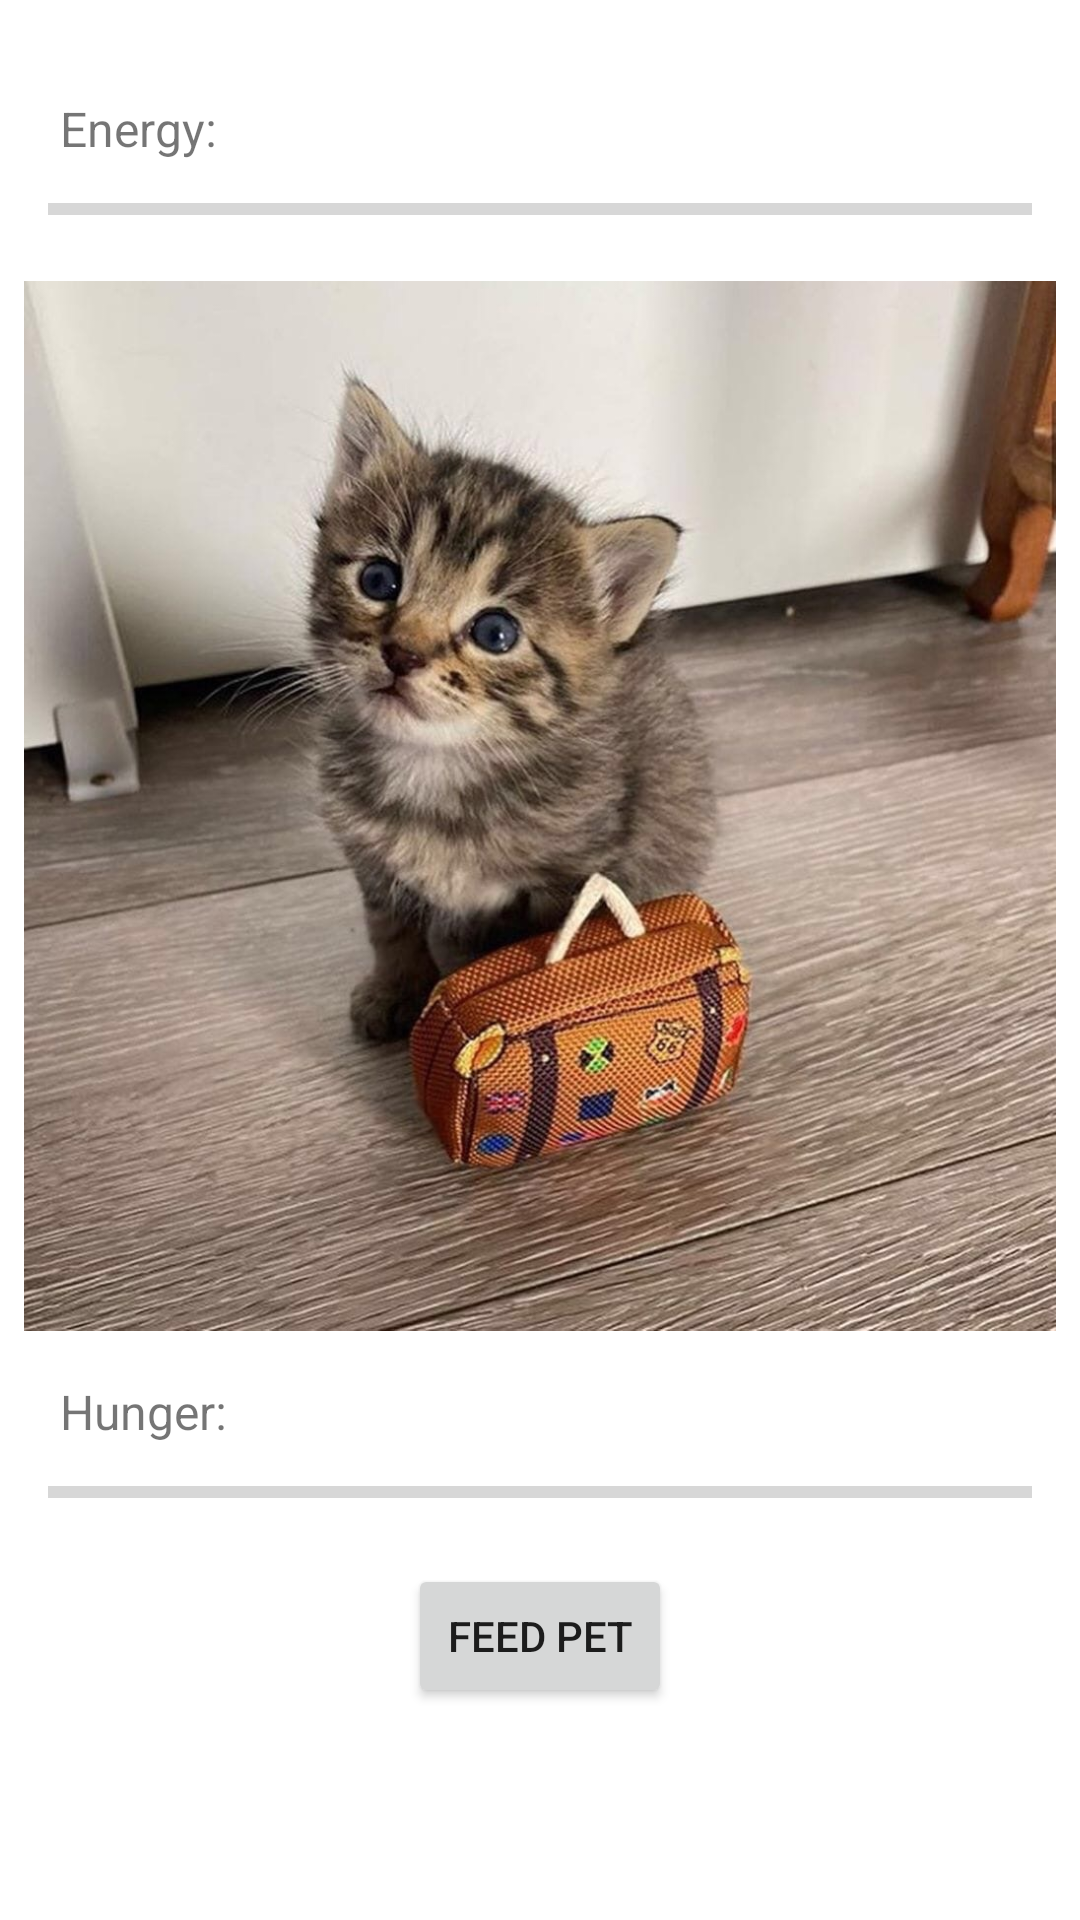

Produce the Android XML layout that renders to this screen, including the resource entries it uses.
<!-- AndroidManifest.xml: application theme Theme.Hazi -->
<!-- res/layout/fragment_pet.xml -->
<?xml version="1.0" encoding="utf-8"?>
<ScrollView xmlns:android="http://schemas.android.com/apk/res/android"
    xmlns:app="http://schemas.android.com/apk/res-auto"
    xmlns:tools="http://schemas.android.com/tools"
    android:layout_width="match_parent"
    android:layout_height="match_parent"
    tools:context=".fragments.PetFragment">

    <androidx.constraintlayout.widget.ConstraintLayout
        android:layout_width="match_parent"
        android:layout_height="wrap_content">

        <TextView
            android:id="@+id/userCoinsTextView"
            android:layout_width="wrap_content"
            android:layout_height="wrap_content"
            android:layout_marginTop="8dp"
            android:layout_marginEnd="8dp"
            android:text="@string/user_coins"
            android:textColor="@color/black"
            android:textSize="14sp"
            android:visibility="invisible"
            app:layout_constraintEnd_toEndOf="parent"
            app:layout_constraintTop_toTopOf="parent" />


        <TextView
            android:id="@+id/energyTextView"
            android:layout_width="wrap_content"
            android:layout_height="wrap_content"
            android:layout_marginStart="20dp"
            android:layout_marginTop="32dp"
            android:text="@string/energy"
            android:textSize="16sp"
            app:layout_constraintStart_toStartOf="parent"
            app:layout_constraintTop_toTopOf="parent" />

        <ProgressBar
            android:id="@+id/energyProgressBar"
            style="?android:attr/progressBarStyleHorizontal"
            android:layout_width="0dp"
            android:layout_height="wrap_content"
            android:layout_marginStart="16dp"
            android:layout_marginTop="8dp"
            android:layout_marginEnd="16dp"
            app:layout_constraintEnd_toEndOf="parent"
            app:layout_constraintStart_toStartOf="parent"
            app:layout_constraintTop_toBottomOf="@+id/energyTextView" />

        <ImageView
            android:id="@+id/petImageView"
            android:layout_width="0dp"
            android:layout_height="350dp"
            android:layout_marginStart="8dp"
            android:layout_marginTop="16dp"
            android:layout_marginEnd="8dp"
            android:scaleType="centerCrop"
            android:src="@drawable/pet"
            app:layout_constraintEnd_toEndOf="parent"
            app:layout_constraintStart_toStartOf="parent"
            app:layout_constraintTop_toBottomOf="@+id/energyProgressBar"
            android:contentDescription="@string/image_of_your_pet" />

        <Button
            android:id="@+id/feedPetButton"
            android:layout_width="wrap_content"
            android:layout_height="wrap_content"
            android:layout_marginTop="16dp"
            android:text="@string/feed_pet"
            app:layout_constraintEnd_toEndOf="parent"
            app:layout_constraintStart_toStartOf="parent"
            app:layout_constraintTop_toBottomOf="@+id/hungerProgressBar" />

        <TextView
            android:id="@+id/hungerTextView"
            android:layout_width="wrap_content"
            android:layout_height="wrap_content"
            android:layout_marginStart="20dp"
            android:layout_marginTop="16dp"
            android:text="@string/hunger"
            android:textSize="16sp"
            app:layout_constraintStart_toStartOf="parent"
            app:layout_constraintTop_toBottomOf="@+id/petImageView" />

        <ProgressBar
            android:id="@+id/hungerProgressBar"
            style="?android:attr/progressBarStyleHorizontal"
            android:layout_width="0dp"
            android:layout_height="wrap_content"
            android:layout_marginStart="16dp"
            android:layout_marginTop="8dp"
            android:layout_marginEnd="16dp"
            app:layout_constraintEnd_toEndOf="parent"
            app:layout_constraintStart_toStartOf="parent"
            app:layout_constraintTop_toBottomOf="@+id/hungerTextView" />

    </androidx.constraintlayout.widget.ConstraintLayout>

</ScrollView>
<!-- resources referenced by this layout -->
<resources>
  <!-- drawable pet: jpg bitmap (drawable, 307530 bytes) -->
  <string name="energy">Energy:</string>
  <string name="feed_pet">Feed Pet</string>
  <string name="hunger">Hunger:</string>
  <string name="image_of_your_pet">Image of your pet</string>
  <string name="user_coins">0 Coins</string>
  <style name="Theme.Hazi" parent="Theme.MaterialComponents.DayNight.DarkActionBar">
          
          <item name="colorPrimary">@color/purple_500</item>
          <item name="colorPrimaryVariant">@color/purple_700</item>
          <item name="colorOnPrimary">@color/white</item>
          
          <item name="colorSecondary">@color/teal_200</item>
          <item name="colorSecondaryVariant">@color/teal_700</item>
          <item name="colorOnSecondary">@color/black</item>
          
          <item name="android:statusBarColor">?attr/colorPrimaryVariant</item>
          
          <item name="materialButtonStyle">@style/GlobalButtonStyle</item>
      </style>
  <style name="GlobalButtonStyle" parent="Widget.MaterialComponents.Button">
          <item name="android:minWidth">250dp</item>
      </style>
  <!-- not gathered from this repository: default colours our renderer supplied (Android Studio template values) -->
  <color name="purple_500">#FF6200EE</color>
  <color name="purple_700">#FF3700B3</color>
  <color name="teal_200">#FF03DAC5</color>
  <color name="teal_700">#FF018786</color>
  <color name="black">#FF000000</color>
  <color name="white">#FFFFFFFF</color>
</resources>
